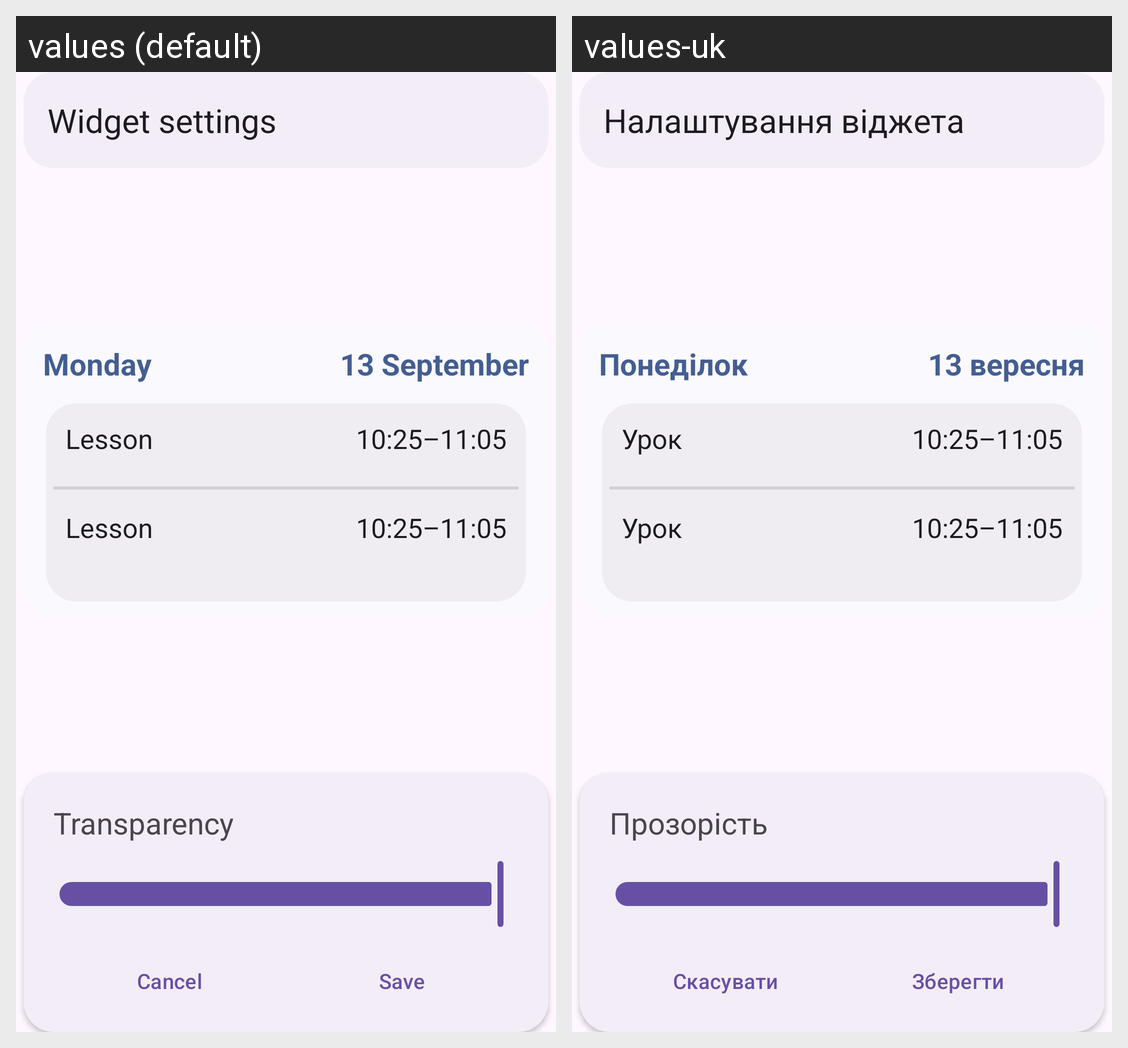

For this localized Android screen grid, give each drawn string resource with its value in every locale shown.
Android screen res/layout/widget_settings.xml rendered under 2 locales, left to right: values (default), values-uk. Device: Nexus 5 (rendered at 1080×1920; each locale shown at half size, 540×960, under a caption strip naming it); theme Theme.TabsGPTtutor.
Strings drawn on this screen, with the default value and each locale's value (text and hints the layout hard-codes, and strings that could not be matched under every locale, appear in the picture but are not listed):

widget_settings
  values: Widget settings
  values-uk: Налаштування віджета

transparency
  values: Transparency
  values-uk: Прозорість

cancel
  values: Cancel
  values-uk: Скасувати

save
  values: Save
  values-uk: Зберегти

monday
  values: Monday
  values-uk: Понеділок

_13_september
  values: 13 September
  values-uk: 13 вересня

lesson
  values: Lesson
  values-uk: Урок
